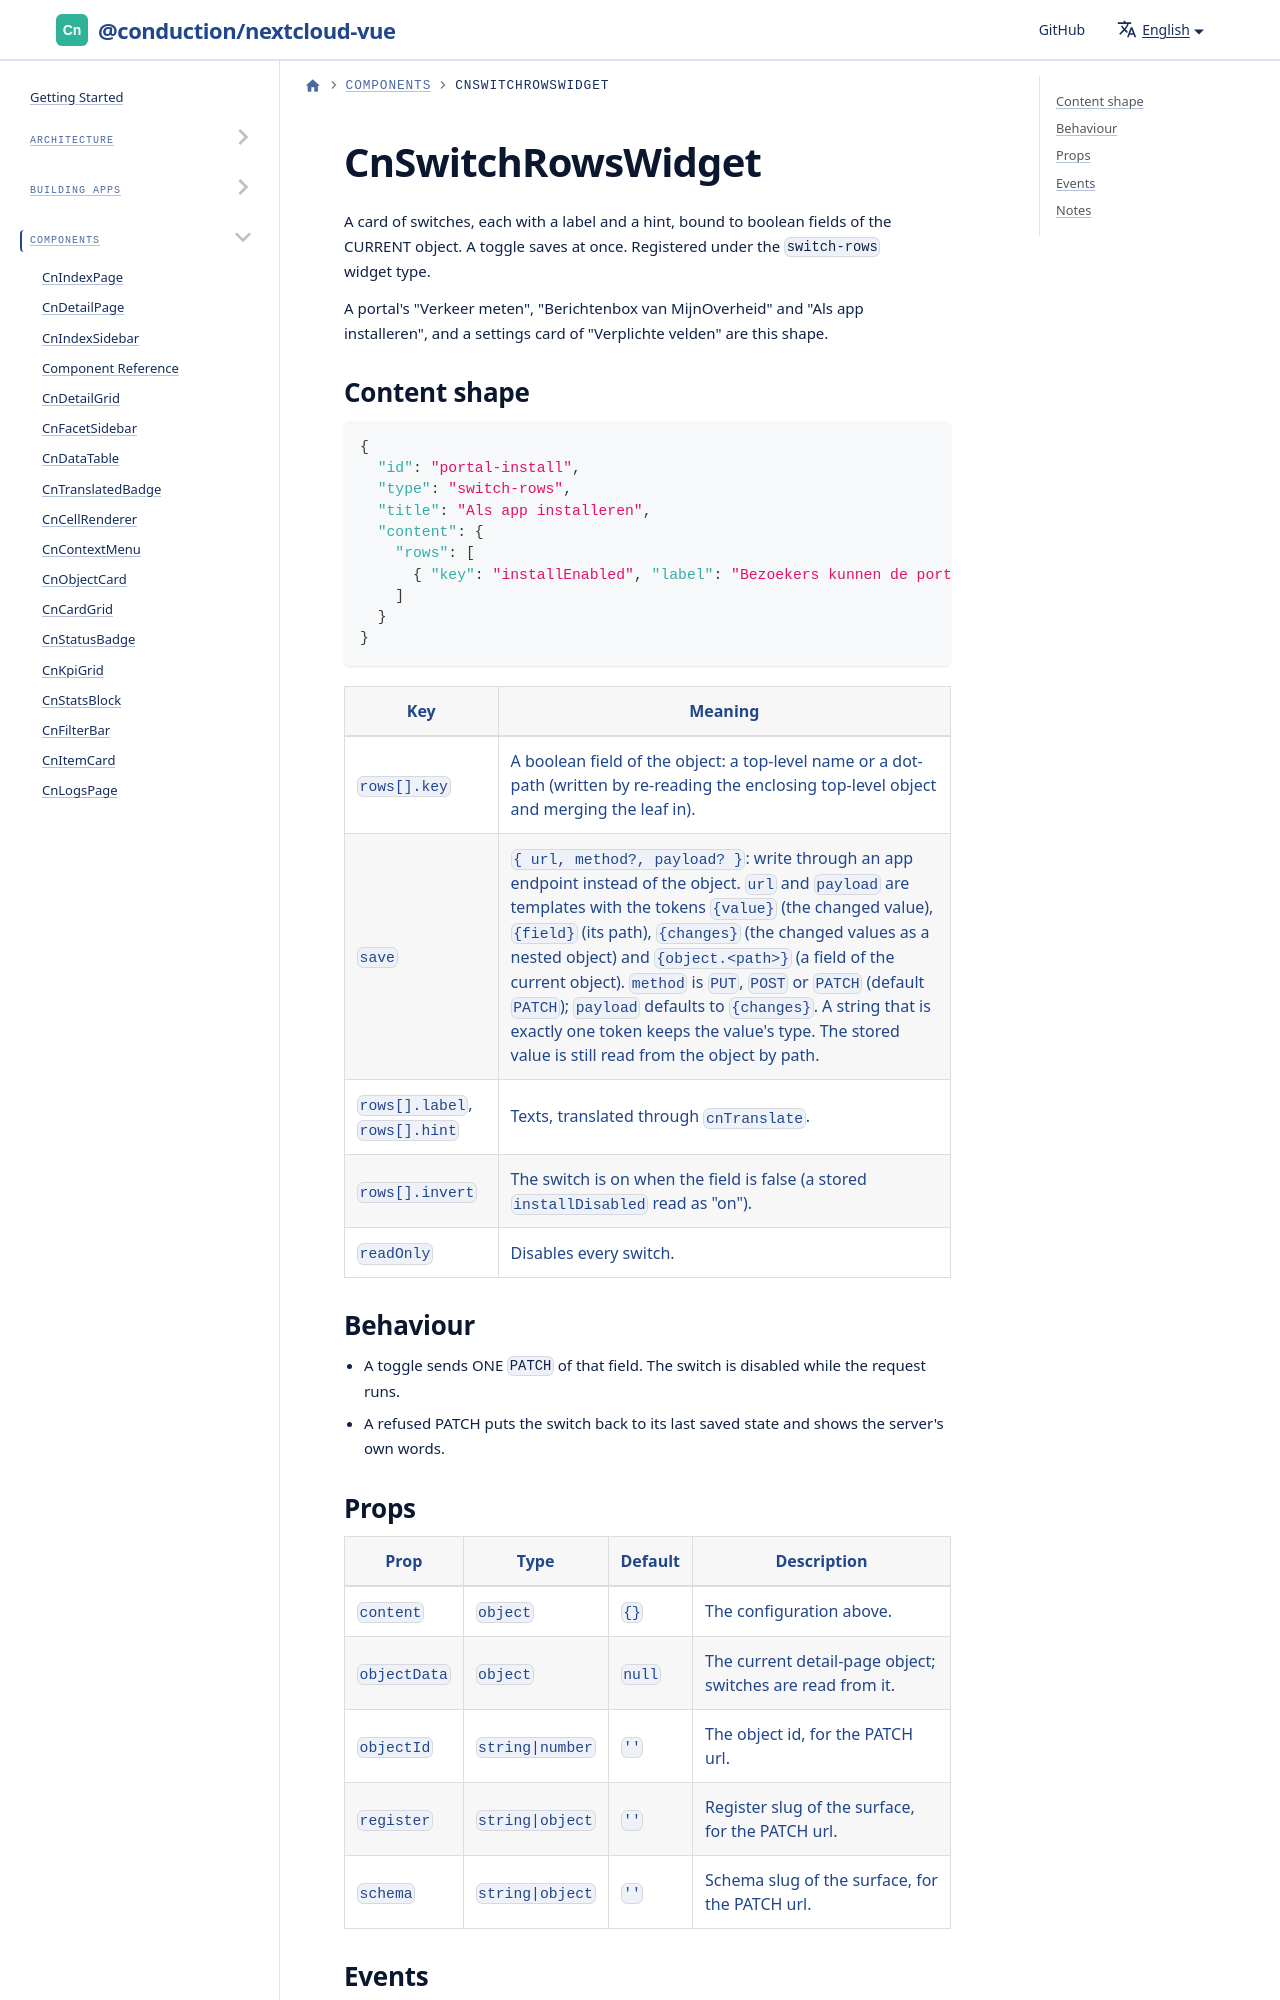

repository: ConductionNL/nextcloud-vue · page: docs/components/cn-switch-rows-widget/index.html · generator: docusaurus

# CnSwitchRowsWidget

A card of switches, each with a label and a hint, bound to boolean fields of the CURRENT object. A toggle saves at once. Registered under the `switch-rows` widget type.

A portal's "Verkeer meten", "Berichtenbox van MijnOverheid" and "Als app installeren", and a settings card of "Verplichte velden" are this shape.
